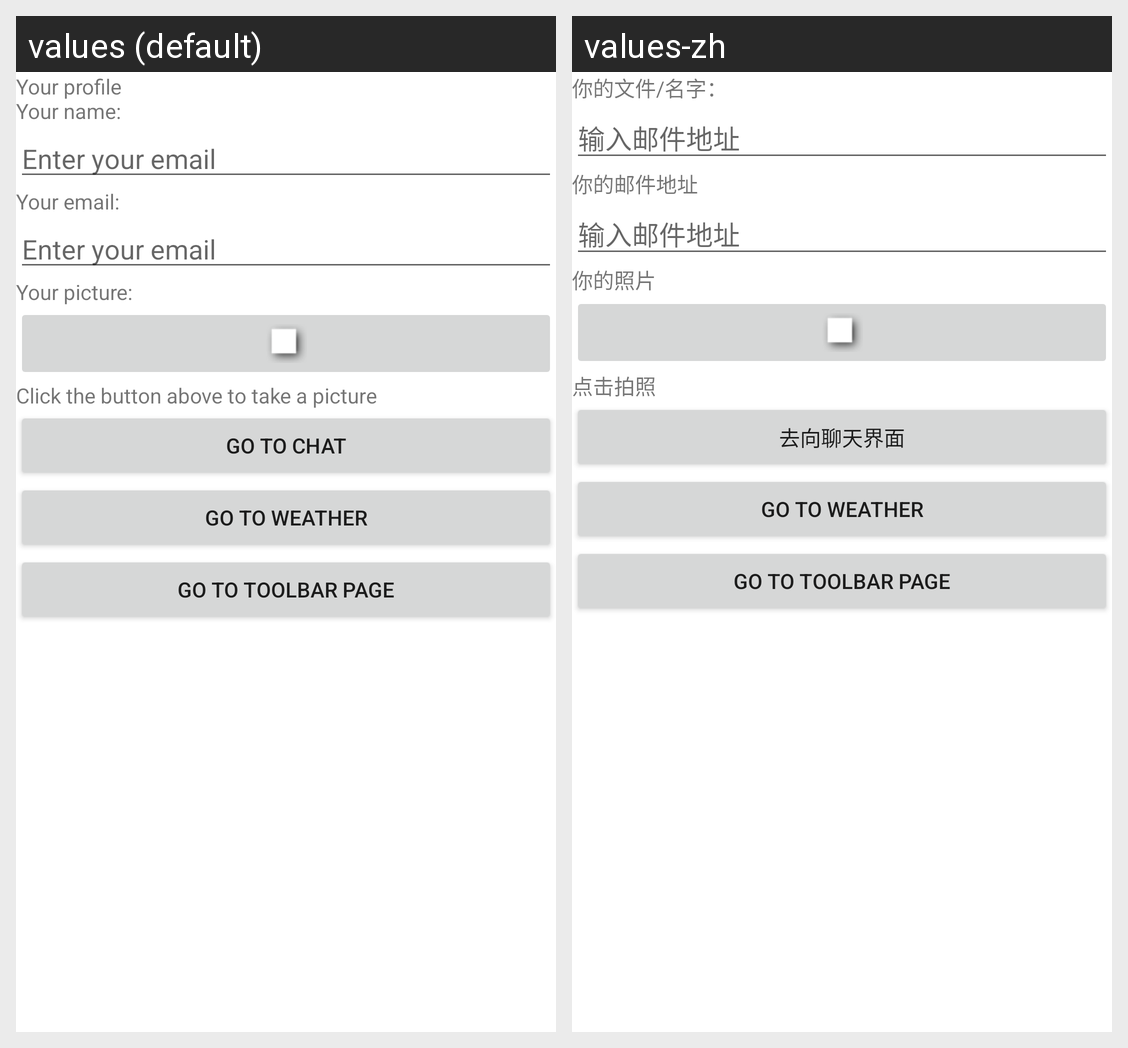

This grid shows one Android layout under two languages. Give, for every string resource on the screen, its name, the default text and each shown locale's text.
Android screen res/layout/activity_profile.xml rendered under 2 locales, left to right: values (default), values-zh. Device: Nexus 5 (rendered at 1080×1920; each locale shown at half size, 540×960, under a caption strip naming it); theme Theme.AndroidLabs.
Strings drawn on this screen, with the default value and each locale's value (text and hints the layout hard-codes, and strings that could not be matched under every locale, appear in the picture but are not listed):

profileName
  values: Your profile
      Your name:
  values-zh: 你的文件/名字：

hintProfile
  values: Enter your email
  values-zh: 输入邮件地址

emailMsg
  values: Your email:
  values-zh: 你的邮件地址

yourPicture
  values: Your picture:
  values-zh: 你的照片

clickBtn
  values: Click the button above to take a picture
  values-zh: 点击拍照

gotoChat
  values: go to chat
  values-zh: 去向聊天界面

gotoWeather
  values: GO TO WEATHER
  values-zh: GO TO WEATHER  [not translated; the default value is used]

gotoToolbarPage
  values: Go to Toolbar page
  values-zh: Go to Toolbar page  [not translated; the default value is used]
